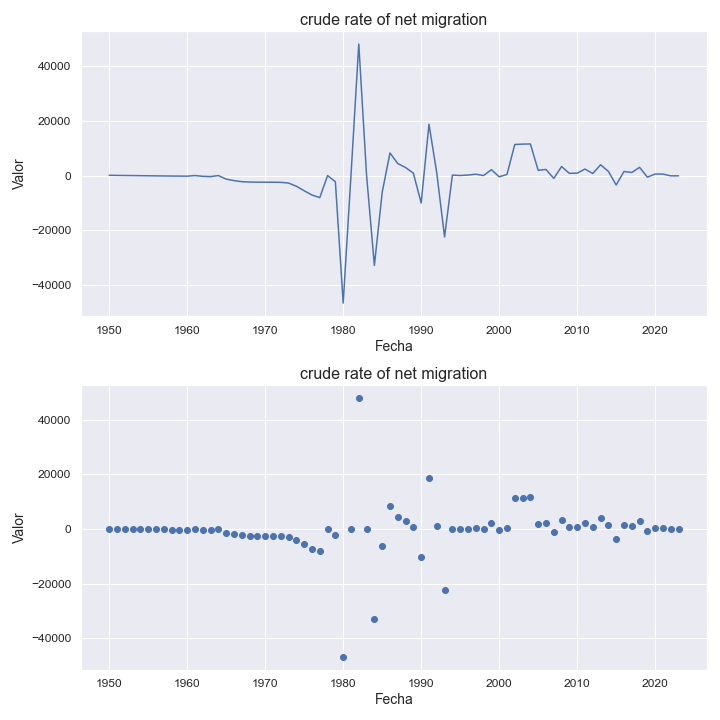

The table this chart was drawn from, first rows:
indicatorshortname, locationid, location, iso2, timeid, time, value
crude rate of net migration, 148, chad, td, 1, 1950, 97.0
crude rate of net migration, 148, chad, td, 2, 1951, 55.0
crude rate of net migration, 148, chad, td, 3, 1952, 15.0
crude rate of net migration, 148, chad, td, 4, 1953, -15.0
crude rate of net migration, 148, chad, td, 5, 1954, -51.0
crude rate of net migration, 148, chad, td, 6, 1955, -88.0
crude rate of net migration, 148, chad, td, 7, 1956, -122.0
crude rate of net migration, 148, chad, td, 8, 1957, -155.0
crude rate of net migration, 148, chad, td, 9, 1958, -184.0
crude rate of net migration, 148, chad, td, 10, 1959, -207.0
crude rate of net migration, 148, chad, td, 11, 1960, -227.0
crude rate of net migration, 148, chad, td, 12, 1961, -0.25
crude rate of net migration, 148, chad, td, 13, 1962, -286.0
crude rate of net migration, 148, chad, td, 14, 1963, -387.0
crude rate of net migration, 148, chad, td, 15, 1964, -0.77
crude rate of net migration, 148, chad, td, 16, 1965, -1313
crude rate of net migration, 148, chad, td, 17, 1966, -1851
crude rate of net migration, 148, chad, td, 18, 1967, -2244
crude rate of net migration, 148, chad, td, 19, 1968, -2381
crude rate of net migration, 148, chad, td, 20, 1969, -2423
crude rate of net migration, 148, chad, td, 21, 1970, -2433
crude rate of net migration, 148, chad, td, 22, 1971, -2445
crude rate of net migration, 148, chad, td, 23, 1972, -2489
crude rate of net migration, 148, chad, td, 24, 1973, -2743
crude rate of net migration, 148, chad, td, 25, 1974, -3917
crude rate of net migration, 148, chad, td, 26, 1975, -5566
crude rate of net migration, 148, chad, td, 27, 1976, -7131
crude rate of net migration, 148, chad, td, 28, 1977, -8075
crude rate of net migration, 148, chad, td, 29, 1978, -8.06
crude rate of net migration, 148, chad, td, 30, 1979, -2266
crude rate of net migration, 148, chad, td, 31, 1980, -46641
crude rate of net migration, 148, chad, td, 32, 1981, -3.0
crude rate of net migration, 148, chad, td, 33, 1982, 48113
crude rate of net migration, 148, chad, td, 34, 1983, 53.0
crude rate of net migration, 148, chad, td, 35, 1984, -32881
crude rate of net migration, 148, chad, td, 36, 1985, -6171
crude rate of net migration, 148, chad, td, 37, 1986, 8255
crude rate of net migration, 148, chad, td, 38, 1987, 4388
crude rate of net migration, 148, chad, td, 39, 1988, 2935
crude rate of net migration, 148, chad, td, 40, 1989, 869.0
crude rate of net migration, 148, chad, td, 41, 1990, -10056
crude rate of net migration, 148, chad, td, 42, 1991, 18789
crude rate of net migration, 148, chad, td, 43, 1992, 954.0
crude rate of net migration, 148, chad, td, 44, 1993, -22453
crude rate of net migration, 148, chad, td, 45, 1994, 151.0
crude rate of net migration, 148, chad, td, 46, 1995, 22.34
crude rate of net migration, 148, chad, td, 47, 1996, 176.0
crude rate of net migration, 148, chad, td, 48, 1997, 486.0
crude rate of net migration, 148, chad, td, 49, 1998, 0.29
crude rate of net migration, 148, chad, td, 50, 1999, 2154
crude rate of net migration, 148, chad, td, 51, 2000, -465.0
crude rate of net migration, 148, chad, td, 52, 2001, 407.0
crude rate of net migration, 148, chad, td, 53, 2002, 11355
crude rate of net migration, 148, chad, td, 54, 2003, 11497
crude rate of net migration, 148, chad, td, 55, 2004, 11545
crude rate of net migration, 148, chad, td, 56, 2005, 1928
crude rate of net migration, 148, chad, td, 57, 2006, 2226
crude rate of net migration, 148, chad, td, 58, 2007, -1057
crude rate of net migration, 148, chad, td, 59, 2008, 3288
crude rate of net migration, 148, chad, td, 60, 2009, 792.0
... 14 more rows
